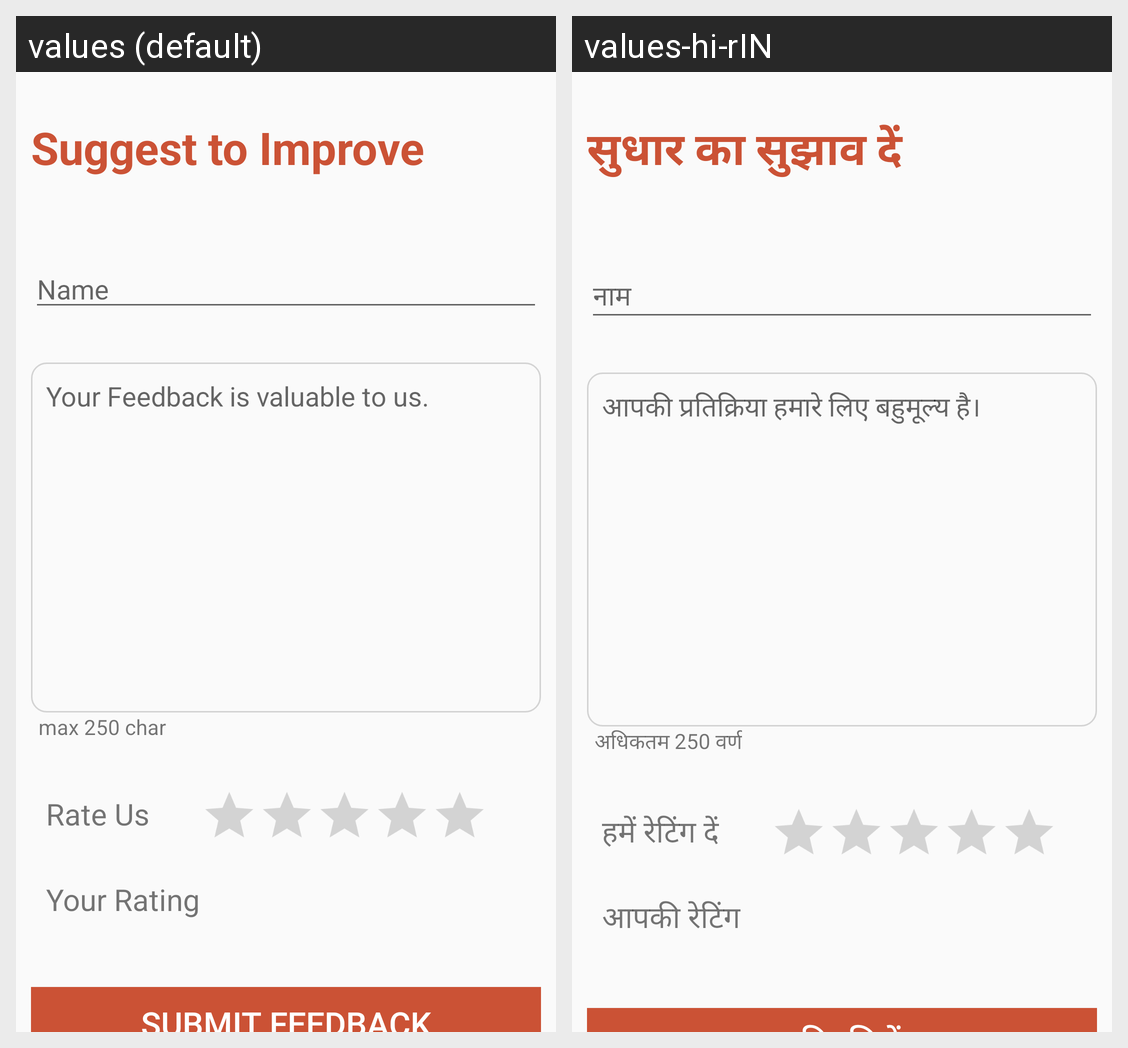

Here is an Android app screen in its default locale and in the app's own translations. Write out the translated-string differences for the strings that appear on this screen.
Android screen res/layout/activity_feedback.xml rendered under 2 locales, left to right: values (default), values-hi-rIN. Device: Nexus 5 (rendered at 1080×1920; each locale shown at half size, 540×960, under a caption strip naming it); theme AppTheme.
Strings drawn on this screen, with the default value and each locale's value (text and hints the layout hard-codes, and strings that could not be matched under every locale, appear in the picture but are not listed):

suggest_improve
  values: Suggest to Improve
  values-hi-rIN: सुधार का सुझाव दें

feed_name
  values: Name
  values-hi-rIN: नाम

feedback2
  values: Your Feedback is valuable to us.
  values-hi-rIN: आपकी प्रतिक्रिया हमारे लिए बहुमूल्य है।

max250
  values: max 250 char
  values-hi-rIN: अधिकतम 250 वर्ण

rateus
  values: Rate Us
  values-hi-rIN: हमें रेटिंग दें

your_rating
  values: Your Rating
  values-hi-rIN: आपकी रेटिंग
